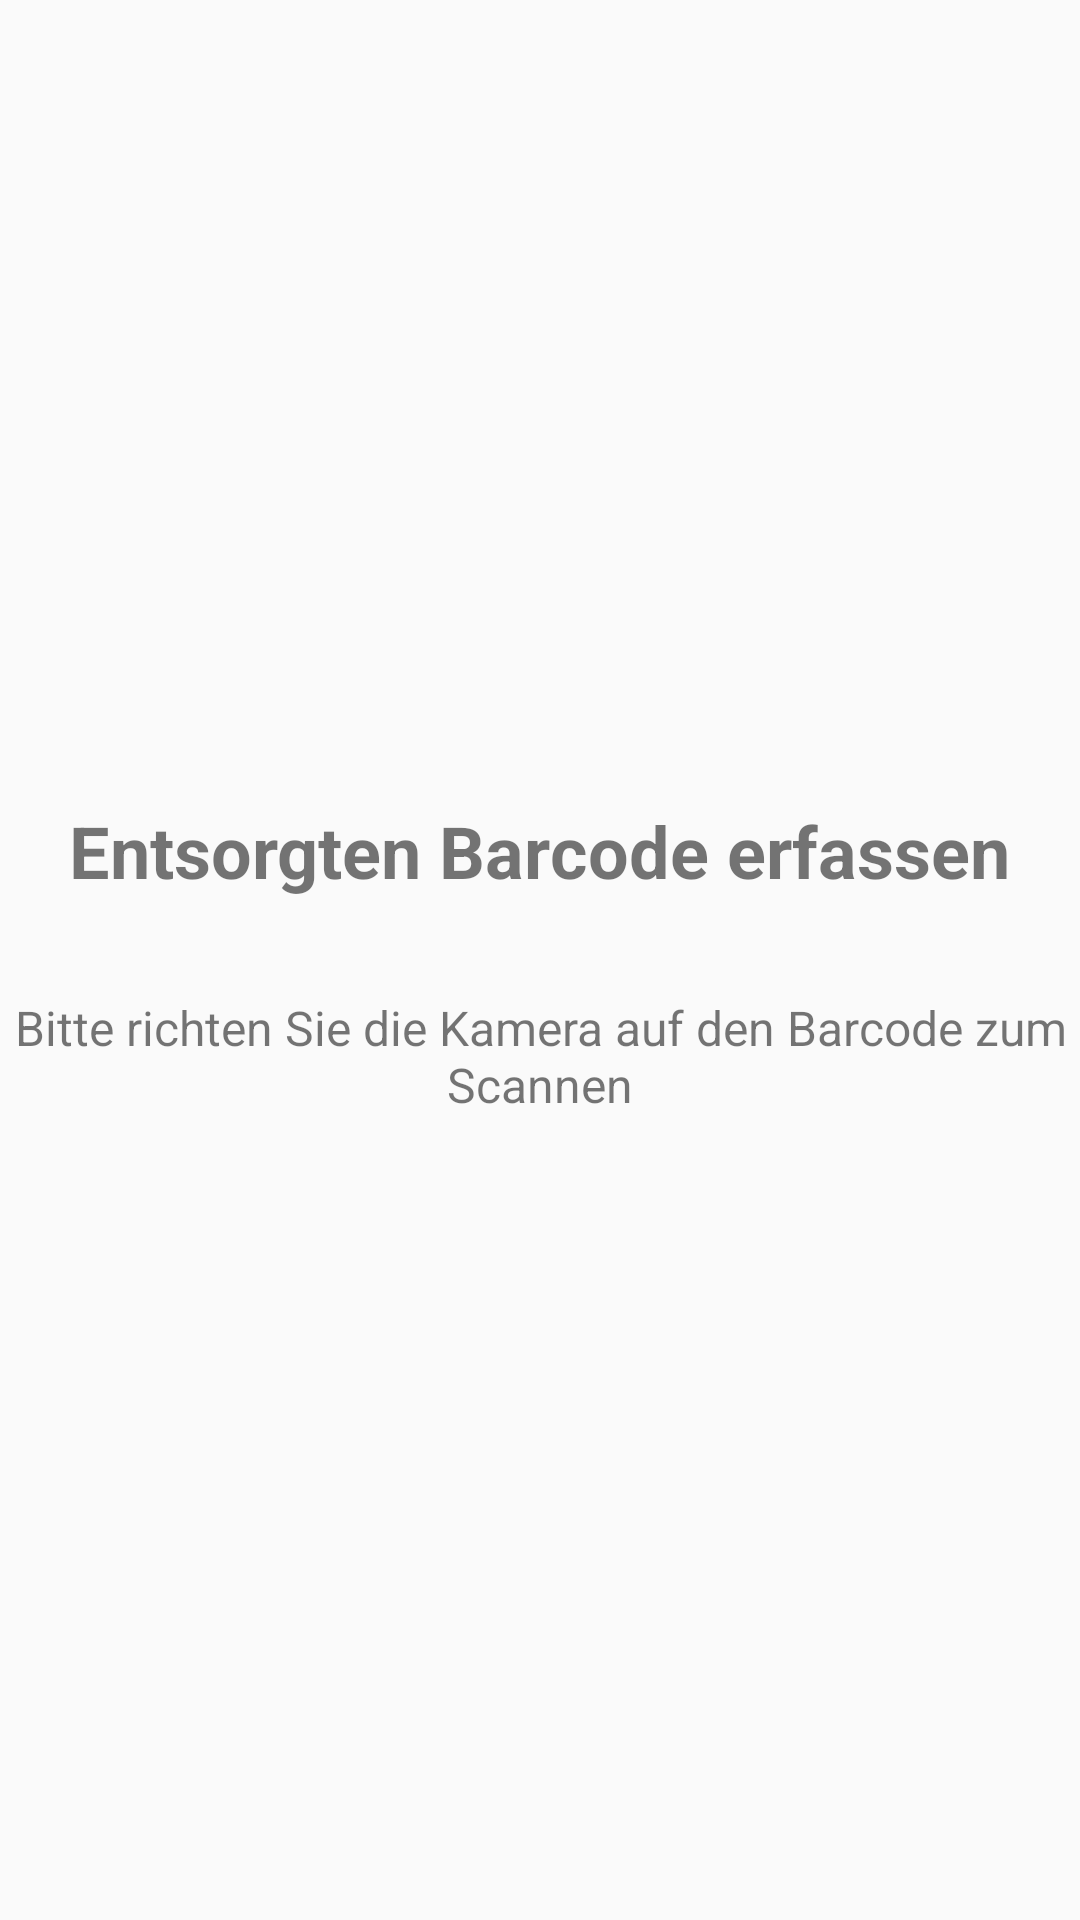

Android layout source for this screen:
<!-- AndroidManifest.xml: application theme Theme.AbandonScanner -->
<!-- res/layout/activity_entry_scan.xml -->
<?xml version="1.0" encoding="utf-8"?>
<LinearLayout xmlns:android="http://schemas.android.com/apk/res/android"
    android:layout_width="match_parent"
    android:layout_height="match_parent"
    android:orientation="vertical"
    android:gravity="center">

    <TextView
        android:layout_width="wrap_content"
        android:layout_height="wrap_content"
        android:text="Entsorgten Barcode erfassen"
        android:textSize="24sp"
        android:textStyle="bold"
        android:layout_marginBottom="32dp"/>

    <TextView
        android:layout_width="wrap_content"
        android:layout_height="wrap_content"
        android:text="Bitte richten Sie die Kamera auf den Barcode zum Scannen"
        android:textSize="16sp"
        android:gravity="center"/>

</LinearLayout>
<!-- resources referenced by this layout -->
<resources>
  <style name="Theme.AbandonScanner" parent="Theme.AppCompat.Light.NoActionBar" />
</resources>
